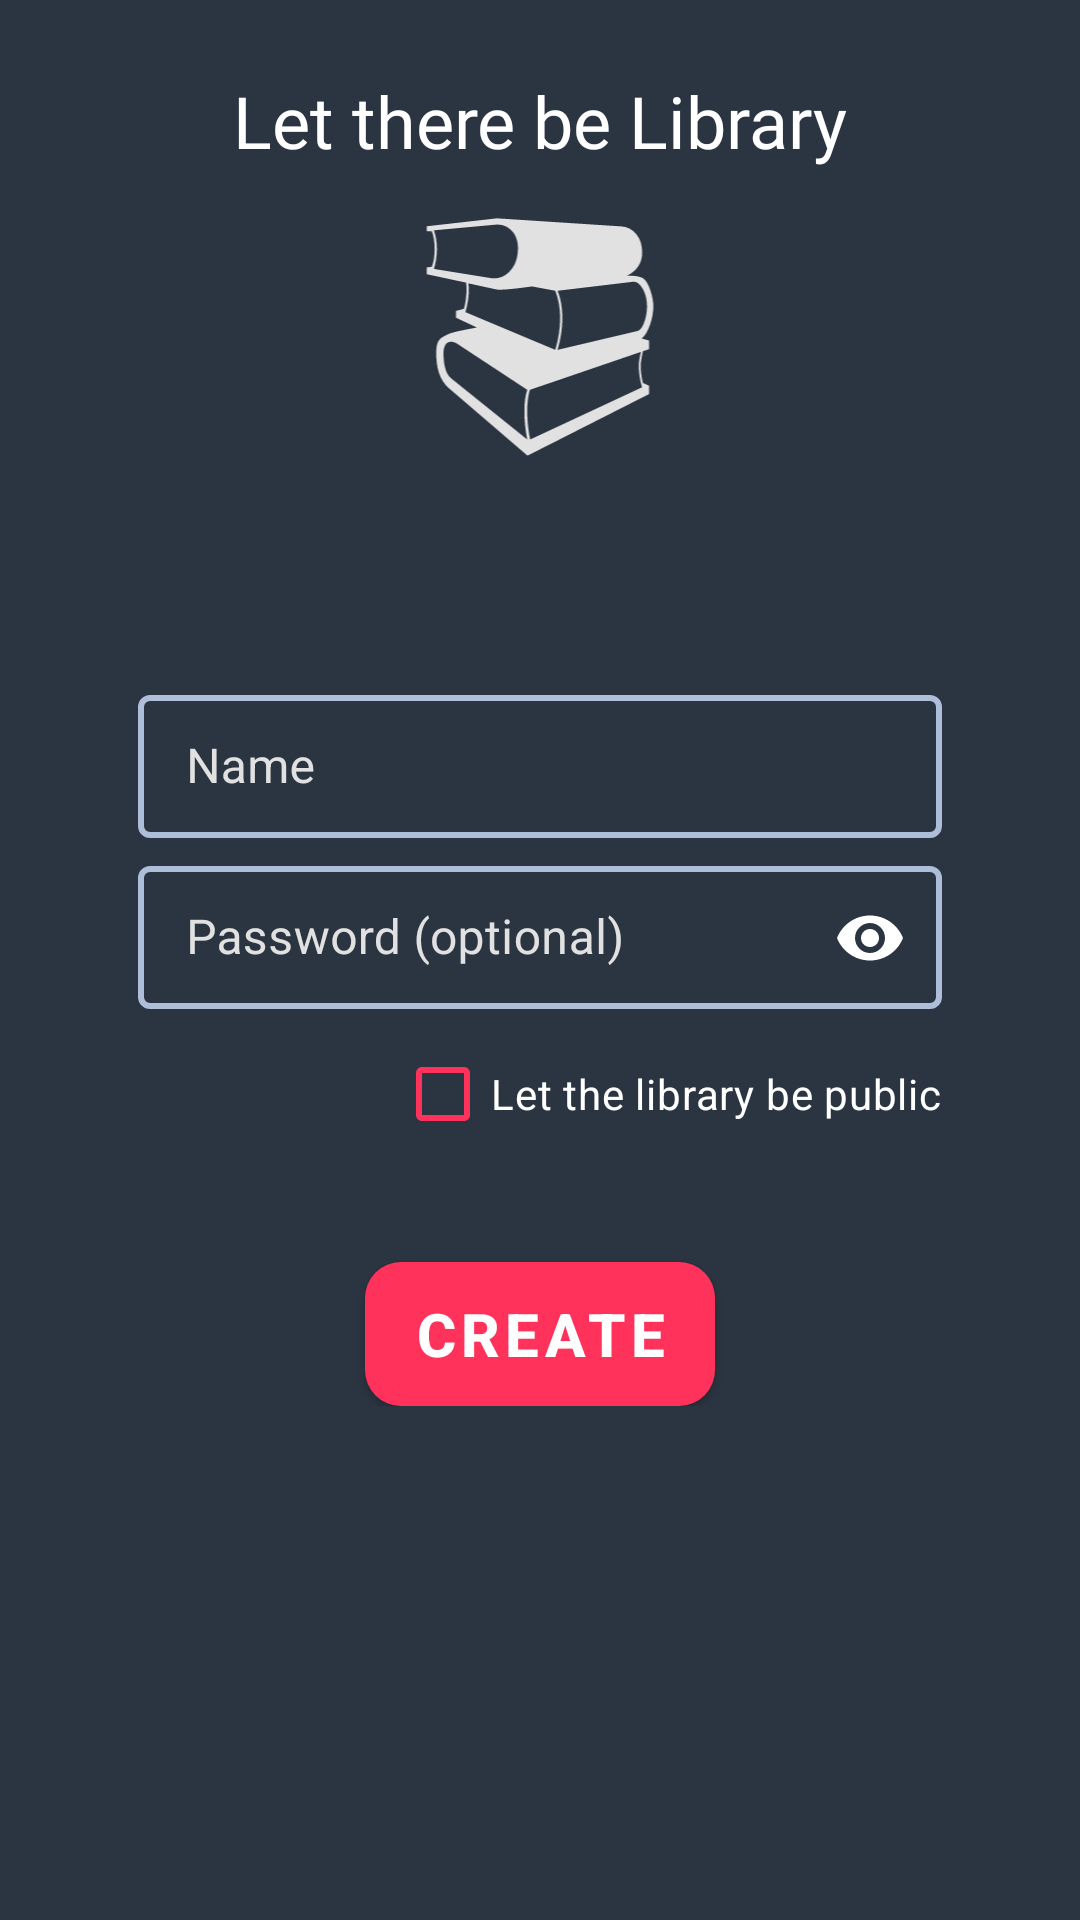

Produce the Android XML layout that renders to this screen, including the resource entries it uses.
<!-- AndroidManifest.xml: activity theme MyTheme -->
<!-- res/layout/activity_add_library.xml -->
<?xml version="1.0" encoding="utf-8"?>
<androidx.constraintlayout.widget.ConstraintLayout xmlns:android="http://schemas.android.com/apk/res/android"
    xmlns:app="http://schemas.android.com/apk/res-auto"
    xmlns:tools="http://schemas.android.com/tools"
    android:layout_width="match_parent"
    android:layout_height="match_parent"
    android:background="@color/blueGrey"
    tools:context=".AddLibraryActivity">

    <TextView
        android:id="@+id/lblTitle4"
        android:layout_width="wrap_content"
        android:layout_height="wrap_content"
        android:layout_marginTop="24dp"
        android:fontFamily="@font/roboto_medium"
        android:text="@string/let_there_be_library"
        android:textColor="@color/white"
        android:textSize="24sp"
        app:layout_constraintEnd_toEndOf="parent"
        app:layout_constraintStart_toStartOf="parent"
        app:layout_constraintTop_toTopOf="parent" />

    <LinearLayout
        android:layout_width="match_parent"
        android:layout_height="wrap_content"
        android:layout_marginStart="30dp"
        android:layout_marginTop="70dp"
        android:layout_marginEnd="30dp"
        android:orientation="vertical"
        app:layout_constraintEnd_toEndOf="parent"
        app:layout_constraintStart_toStartOf="parent"
        app:layout_constraintTop_toBottomOf="@+id/ivLibSubTitle">

        <com.google.android.material.textfield.TextInputLayout
            style="@style/LoginTextInputLayoutStyle"
            android:layout_width="match_parent"
            android:layout_height="wrap_content"
            android:layout_marginStart="16dp"
            android:layout_marginTop="4dp"
            android:layout_marginEnd="16dp"
            android:hint="@string/lib_name"
            android:textColor="@color/white"
            android:textColorHint="@color/whiteLight"
            app:boxStrokeColor="@color/boxStroke"
            app:hintTextColor="@color/whiteLight">

            <com.google.android.material.textfield.TextInputEditText
                android:id="@+id/etLibraryName"
                android:layout_width="match_parent"
                android:layout_height="wrap_content"
                android:drawableStart="@drawable/ic_folder"
                android:drawablePadding="6dp"
                android:inputType="text"
                android:textColor="@color/white" />
        </com.google.android.material.textfield.TextInputLayout>


        <com.google.android.material.textfield.TextInputLayout
            style="@style/LoginTextInputLayoutStyle"
            android:layout_width="match_parent"
            android:layout_height="wrap_content"
            android:layout_marginStart="16dp"
            android:layout_marginEnd="16dp"
            android:layout_marginTop="4dp"
            android:hint="@string/password_optional"
            android:textColor="@color/white"
            android:textColorHint="@color/whiteLight"
            app:boxStrokeColor="@color/boxStroke"
            app:endIconMode="password_toggle"
            app:endIconTint="@color/white"
            app:hintTextColor="@color/whiteLight">

            <com.google.android.material.textfield.TextInputEditText
                android:id="@+id/etLibraryPassword"
                android:layout_width="match_parent"
                android:layout_height="wrap_content"
                android:drawableStart="@drawable/ic_password"
                android:drawablePadding="6dp"
                android:inputType="textPassword"
                android:textColor="@color/white" />
        </com.google.android.material.textfield.TextInputLayout>


        <CheckBox
            android:id="@+id/cbMakePublic"
            android:layout_width="wrap_content"
            android:layout_height="wrap_content"
            android:layout_marginTop="4dp"
            android:layout_marginStart="16dp"
            android:layout_marginEnd="16dp"
            android:layout_gravity="end"
            android:text="@string/let_the_library_be_public"
            android:textColor="@color/white"
            android:buttonTint="@color/fuchsia"
            />

        <Button
            android:id="@+id/btnAddLibrary"
            style="@style/MButtonStyle"
            android:layout_width="wrap_content"
            android:layout_height="wrap_content"
            android:layout_gravity="center_horizontal"
            android:layout_marginTop="32dp"
            android:background="@drawable/button_bg_round"
            android:text="@string/create"
            android:textColor="@color/white"
            android:textSize="20sp"
            android:textStyle="bold" />

    </LinearLayout>

    <ImageView
        android:id="@+id/ivLibSubTitle"
        android:layout_width="80dp"
        android:layout_height="80dp"
        android:layout_marginTop="16dp"
        app:layout_constraintEnd_toEndOf="parent"
        app:layout_constraintStart_toStartOf="parent"
        app:layout_constraintTop_toBottomOf="@+id/lblTitle4"
        app:srcCompat="@drawable/ic_library" />


    <ProgressBar
        android:id="@+id/pbAddLibrary"
        style="?android:attr/progressBarStyle"
        android:layout_width="wrap_content"
        android:layout_height="wrap_content"
        android:layout_marginBottom="80dp"
        android:visibility="gone"
        app:layout_constraintBottom_toBottomOf="parent"
        app:layout_constraintEnd_toEndOf="parent"
        app:layout_constraintStart_toStartOf="parent" />

</androidx.constraintlayout.widget.ConstraintLayout>
<!-- resources referenced by this layout -->
<resources>
  <color name="blueGrey">#2B3441</color>
  <color name="boxStroke">#AEBED8</color>
  <color name="fuchsia">#FF325C</color>
  <color name="white">#FFFFFFFF</color>
  <color name="whiteLight">#E1E1E1</color>
  <!-- drawable button_bg_round (drawable) -->
  <shape xmlns:android="http://schemas.android.com/apk/res/android" android:shape="rectangle">
      <solid android:color="@color/fuchsia"/>
      <corners
          android:bottomRightRadius="12dp"
          android:bottomLeftRadius="12dp"
          android:topRightRadius="12dp"
          android:topLeftRadius="12dp"/>
  </shape>
  <!-- drawable ic_library: vector/xml drawable (drawable, 2180 chars, omitted) -->
  <string name="create">Create</string>
  <string name="let_the_library_be_public">Let the library be public</string>
  <string name="let_there_be_library">Let there be Library</string>
  <string name="lib_name">Name</string>
  <string name="password_optional">Password (optional)</string>
  <style name="LoginTextInputLayoutStyle" parent="Widget.MaterialComponents.TextInputLayout.OutlinedBox.Dense">
          <item name="boxStrokeColor">@color/blueGrey</item>
          <item name="boxStrokeWidth">2dp</item>
      </style>
  <style name="MButtonStyle" parent="Widget.MaterialComponents.Button">
          <item name="backgroundTint">@null</item>
      </style>
  <style name="MyTheme" parent="Base.Theme.Frindl">
          <item name="android:windowDisablePreview">true</item>
      </style>
  <style name="Base.Theme.Frindl" parent="Theme.Material3.DayNight.NoActionBar">
          <item name="colorPrimary">@color/blueGrey</item>
          <item name="android:autofilledHighlight" tools:targetApi="o">@android:color/transparent</item>
      </style>
</resources>
